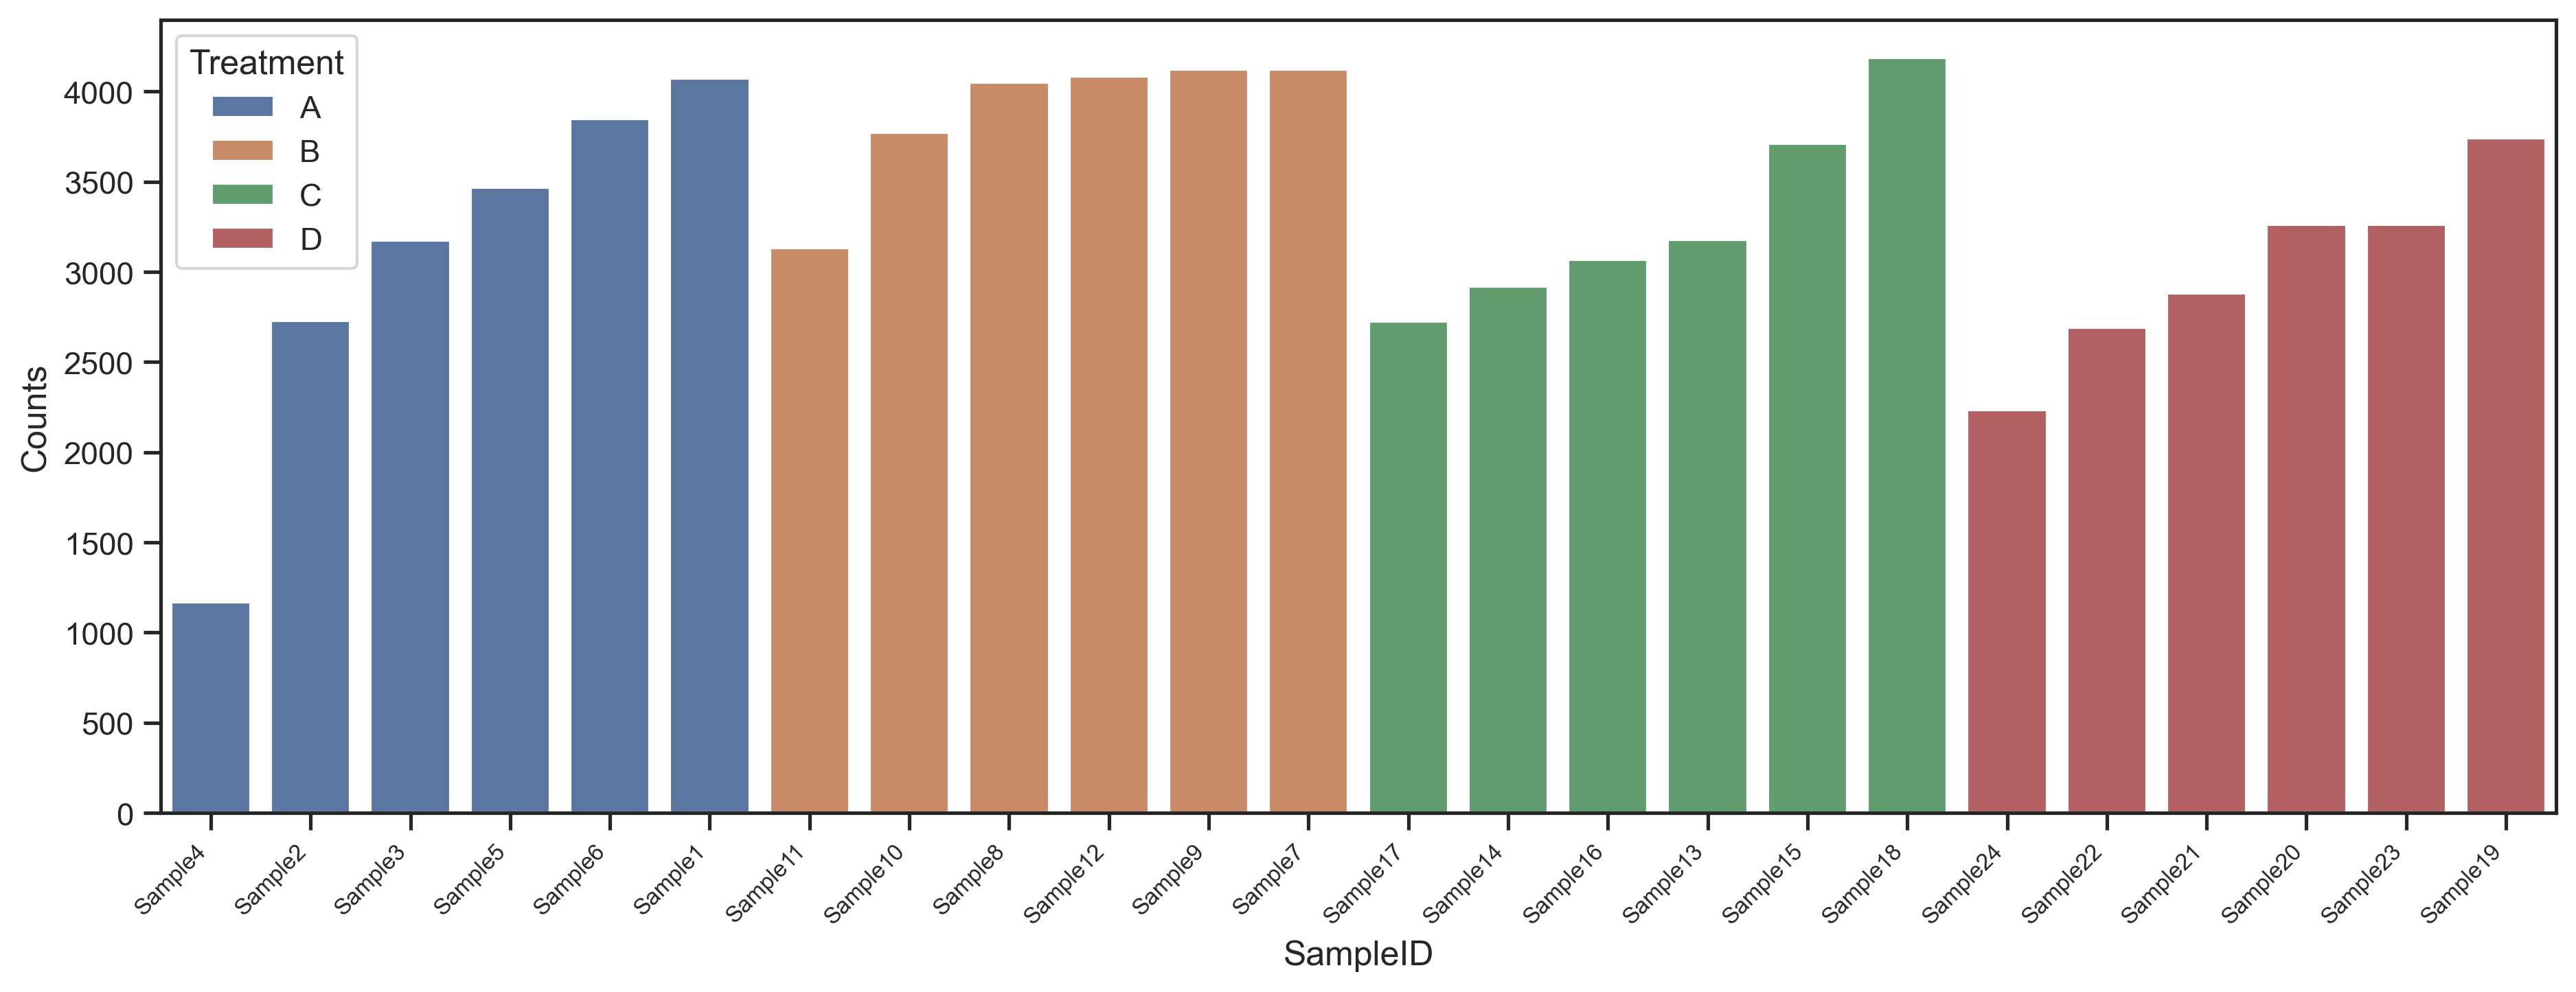

The file beside this chart, header and first rows:
SampleID, Counts, Treatment
Sample1, 4076, A
Sample10, 3772, B
Sample11, 3132, B
Sample12, 4084, B
Sample13, 3180, C
Sample14, 2922, C
Sample15, 3712, C
Sample16, 3070, C
Sample17, 2726, C
Sample18, 4188, C
Sample19, 3742, D
Sample2, 2730, A
Sample20, 3264, D
Sample21, 2884, D
Sample22, 2692, D
Sample23, 3264, D
Sample24, 2236, D
Sample3, 3176, A
Sample4, 1170, A
Sample5, 3468, A
Sample6, 3848, A
Sample7, 4124, B
Sample8, 4050, B
Sample9, 4122, B
